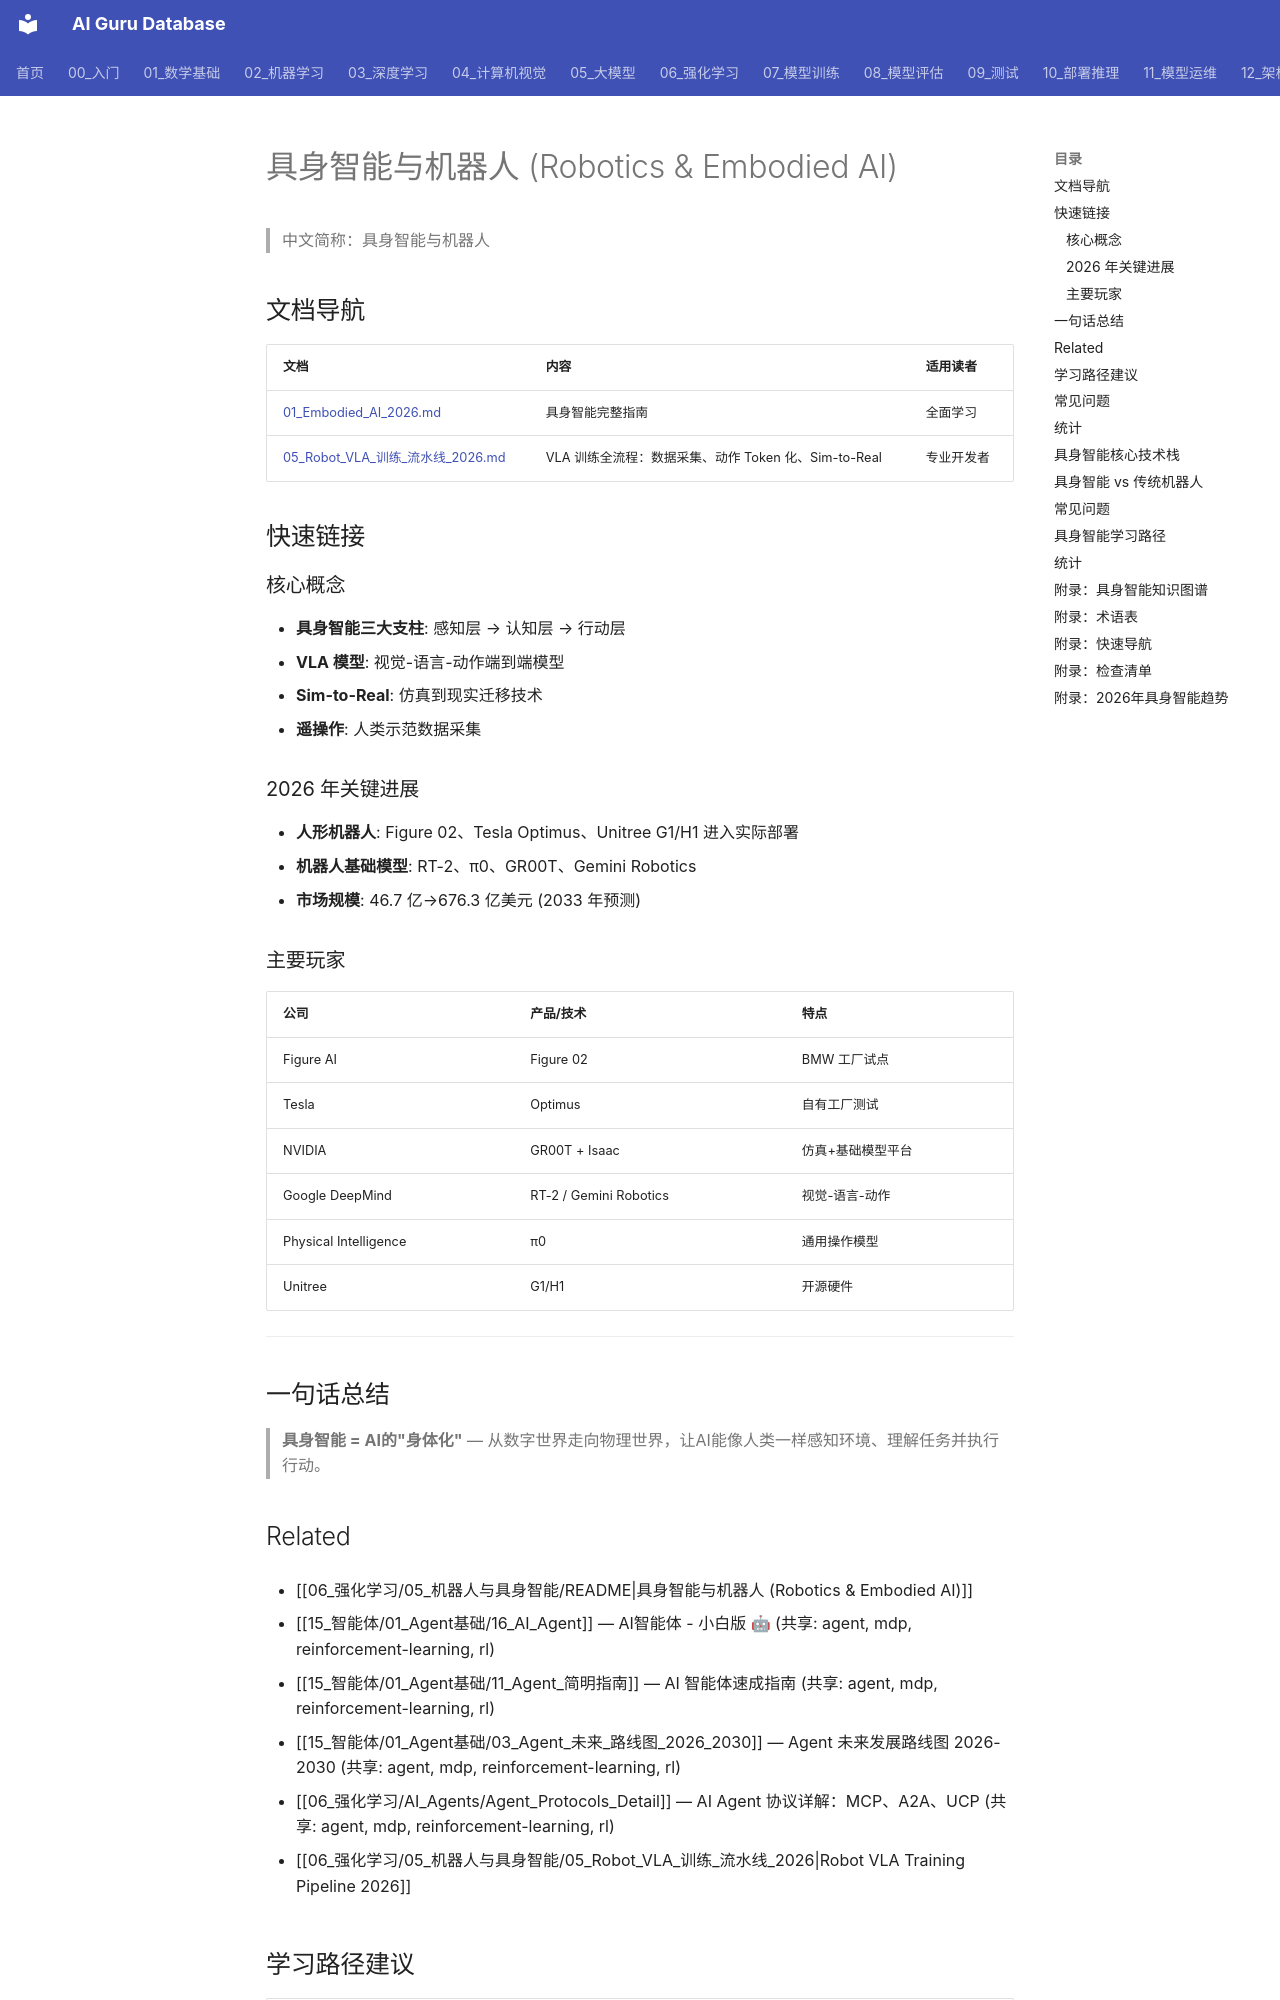

repository: ai-guru-global/ai-guru-database · page: 06_强化学习/05_机器人与具身智能/index.html · generator: mkdocs

---
title: 具身智能与机器人 (Robotics & Embodied AI)
category: 06-reinforcement-learning-robotics-embodied-ai
tags: ["reinforcement-learning", "agent", "mdp"]
summary: "| 文档 | 内容 | 适用读者 |"
created: 2026-05-31
updated: 2026-05-31
tier: supporting
sources: []

name_zh: "具身智能与机器人"
---
# 具身智能与机器人 (Robotics & Embodied AI)

> 中文简称：具身智能与机器人

## 文档导航

| 文档 | 内容 | 适用读者 |
|------|------|----------|
| [01_Embodied_AI_2026.md](./01_Embodied_AI_2026.md) | 具身智能完整指南 | 全面学习 |
| [05_Robot_VLA_训练_流水线_2026.md](./05_Robot_VLA_训练_流水线_2026.md) | VLA 训练全流程：数据采集、动作 Token 化、Sim-to-Real | 专业开发者 |

## 快速链接

### 核心概念
- **具身智能三大支柱**: 感知层 → 认知层 → 行动层
- **VLA 模型**: 视觉-语言-动作端到端模型
- **Sim-to-Real**: 仿真到现实迁移技术
- **遥操作**: 人类示范数据采集

### 2026 年关键进展
- **人形机器人**: Figure 02、Tesla Optimus、Unitree G1/H1 进入实际部署
- **机器人基础模型**: RT-2、π0、GR00T、Gemini Robotics
- **市场规模**: 46.7 亿→676.3 亿美元 (2033 年预测)

### 主要玩家
| 公司 | 产品/技术 | 特点 |
|------|----------|------|
| Figure AI | Figure 02 | BMW 工厂试点 |
| Tesla | Optimus | 自有工厂测试 |
| NVIDIA | GR00T + Isaac | 仿真+基础模型平台 |
| Google DeepMind | RT-2 / Gemini Robotics | 视觉-语言-动作 |
| Physical Intelligence | π0 | 通用操作模型 |
| Unitree | G1/H1 | 开源硬件 |

---

## 一句话总结

> **具身智能 = AI的"身体化"** — 从数字世界走向物理世界，让AI能像人类一样感知环境、理解任务并执行行动。
